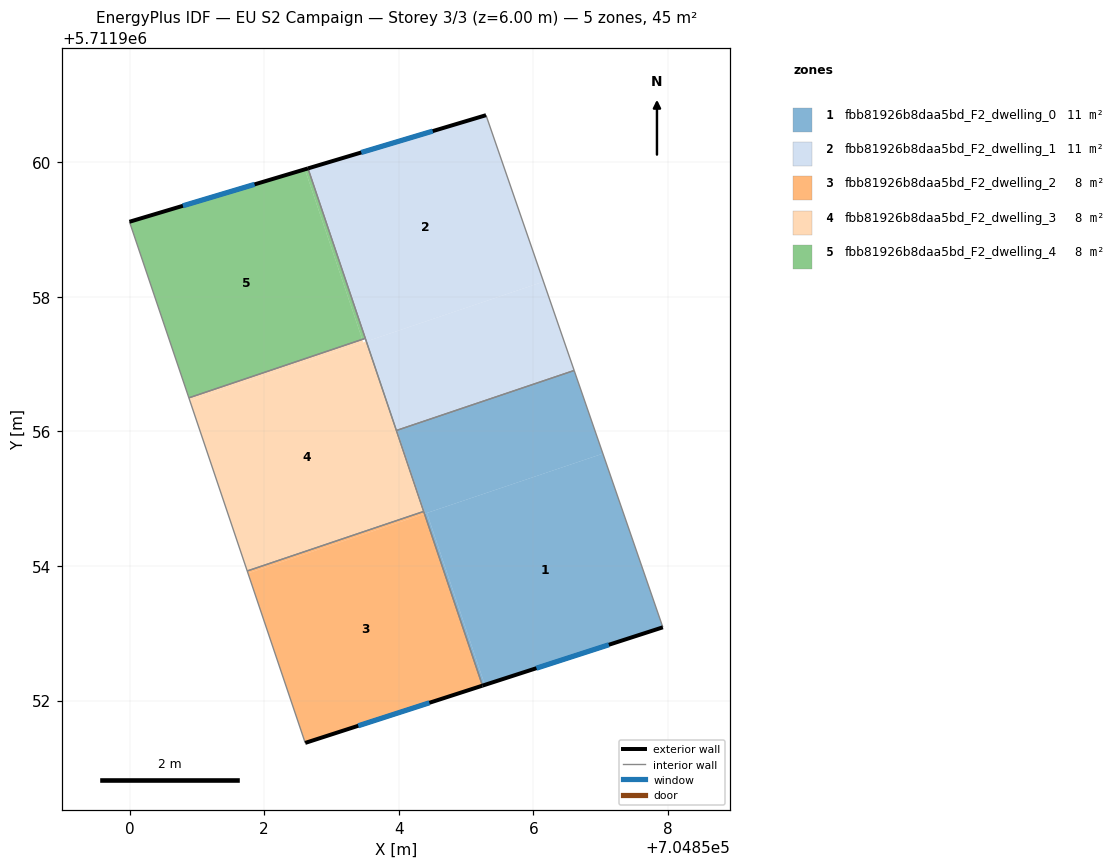
=== STOREY PLAN SPEC (per zone: floor XY polygon, exterior-wall plan segments, windows/doors) ===
zone 1: fbb81926b8daa5bd_F2_dwelling_0  (11.3 m²)
  floor: (704857.93, 5711953.09) (704857.03, 5711955.67) (704854.42, 5711954.79) (704855.28, 5711952.23)
  floor: (704855.28, 5711952.23) (704854.42, 5711954.79) (704854.38, 5711954.77) (704855.24, 5711952.22)
  floor: (704857.03, 5711955.67) (704856.61, 5711956.91) (704853.97, 5711956.02) (704854.39, 5711954.78)
  floor: (704855.24, 5711952.22) (704854.38, 5711954.77) (704853.96, 5711956.01)
  exterior wall: (704857.93, 5711953.09) – (704855.24, 5711952.22)  [2.8 m]
    window: (704857.12, 5711952.83) – (704856.05, 5711952.48)  [1.4 m²]
  interior walls: 4
zone 2: fbb81926b8daa5bd_F2_dwelling_1  (11.3 m²)
  floor: (704856.15, 5711958.22) (704855.30, 5711960.70) (704852.65, 5711959.91) (704853.52, 5711957.34)
  floor: (704856.61, 5711956.91) (704856.15, 5711958.22) (704853.53, 5711957.34) (704853.97, 5711956.02)
  floor: (704853.96, 5711956.01) (704853.53, 5711957.34) (704853.52, 5711957.34)
  exterior wall: (704852.65, 5711959.91) – (704855.30, 5711960.70)  [2.8 m]
    window: (704853.44, 5711960.14) – (704854.50, 5711960.46)  [1.3 m²]
  interior walls: 4
zone 3: fbb81926b8daa5bd_F2_dwelling_2  (7.5 m²)
  floor: (704855.24, 5711952.22) (704854.38, 5711954.77) (704851.76, 5711953.89) (704852.61, 5711951.37)
  floor: (704854.38, 5711954.77) (704854.37, 5711954.81) (704851.75, 5711953.93) (704851.76, 5711953.89)
  exterior wall: (704855.24, 5711952.22) – (704852.61, 5711951.37)  [2.8 m]
    window: (704854.46, 5711951.97) – (704853.40, 5711951.62)  [1.3 m²]
  interior walls: 3
zone 4: fbb81926b8daa5bd_F2_dwelling_3  (7.5 m²)
  floor: (704854.37, 5711954.81) (704853.52, 5711957.34) (704850.90, 5711956.45) (704851.75, 5711953.93)
  floor: (704853.47, 5711957.32) (704853.46, 5711957.37) (704850.88, 5711956.50) (704850.90, 5711956.45)
  interior walls: 5
zone 5: fbb81926b8daa5bd_F2_dwelling_4  (7.5 m²)
  floor: (704853.46, 5711957.37) (704852.60, 5711959.89) (704850.00, 5711959.12) (704850.88, 5711956.50)
  floor: (704853.50, 5711957.38) (704852.65, 5711959.91) (704852.60, 5711959.89) (704853.46, 5711957.37)
  exterior wall: (704850.00, 5711959.12) – (704852.65, 5711959.91)  [2.8 m]
    window: (704850.79, 5711959.35) – (704851.86, 5711959.67)  [1.3 m²]
  interior walls: 3

=== DERIVED (storey summary) ===
Building: EU S2 Campaign
Storey: 3 of 3  (floor level z = 6.00 m)
Storey gross floor area: 45.0 m²
Zones on this storey: 5
  - fbb81926b8daa5bd_F2_dwelling_0: floor 11.3 m²; exterior wall 2.8 m (8.5 m²); 1 window(s) 1.4 m²; WWR 16.1%
  - fbb81926b8daa5bd_F2_dwelling_1: floor 11.3 m²; exterior wall 2.8 m (8.3 m²); 1 window(s) 1.3 m²; WWR 16.1%
  - fbb81926b8daa5bd_F2_dwelling_2: floor 7.5 m²; exterior wall 2.8 m (8.3 m²); 1 window(s) 1.3 m²; WWR 16.1%
  - fbb81926b8daa5bd_F2_dwelling_3: floor 7.5 m²
  - fbb81926b8daa5bd_F2_dwelling_4: floor 7.5 m²; exterior wall 2.8 m (8.3 m²); 1 window(s) 1.3 m²; WWR 16.1%
Zone adjacency (shared interzone walls):
  - fbb81926b8daa5bd_F2_dwelling_0 ↔ fbb81926b8daa5bd_F2_dwelling_1
  - fbb81926b8daa5bd_F2_dwelling_0 ↔ fbb81926b8daa5bd_F2_dwelling_2
  - fbb81926b8daa5bd_F2_dwelling_0 ↔ fbb81926b8daa5bd_F2_dwelling_3
  - fbb81926b8daa5bd_F2_dwelling_1 ↔ fbb81926b8daa5bd_F2_dwelling_3
  - fbb81926b8daa5bd_F2_dwelling_1 ↔ fbb81926b8daa5bd_F2_dwelling_4
  - fbb81926b8daa5bd_F2_dwelling_2 ↔ fbb81926b8daa5bd_F2_dwelling_3
  - fbb81926b8daa5bd_F2_dwelling_3 ↔ fbb81926b8daa5bd_F2_dwelling_4